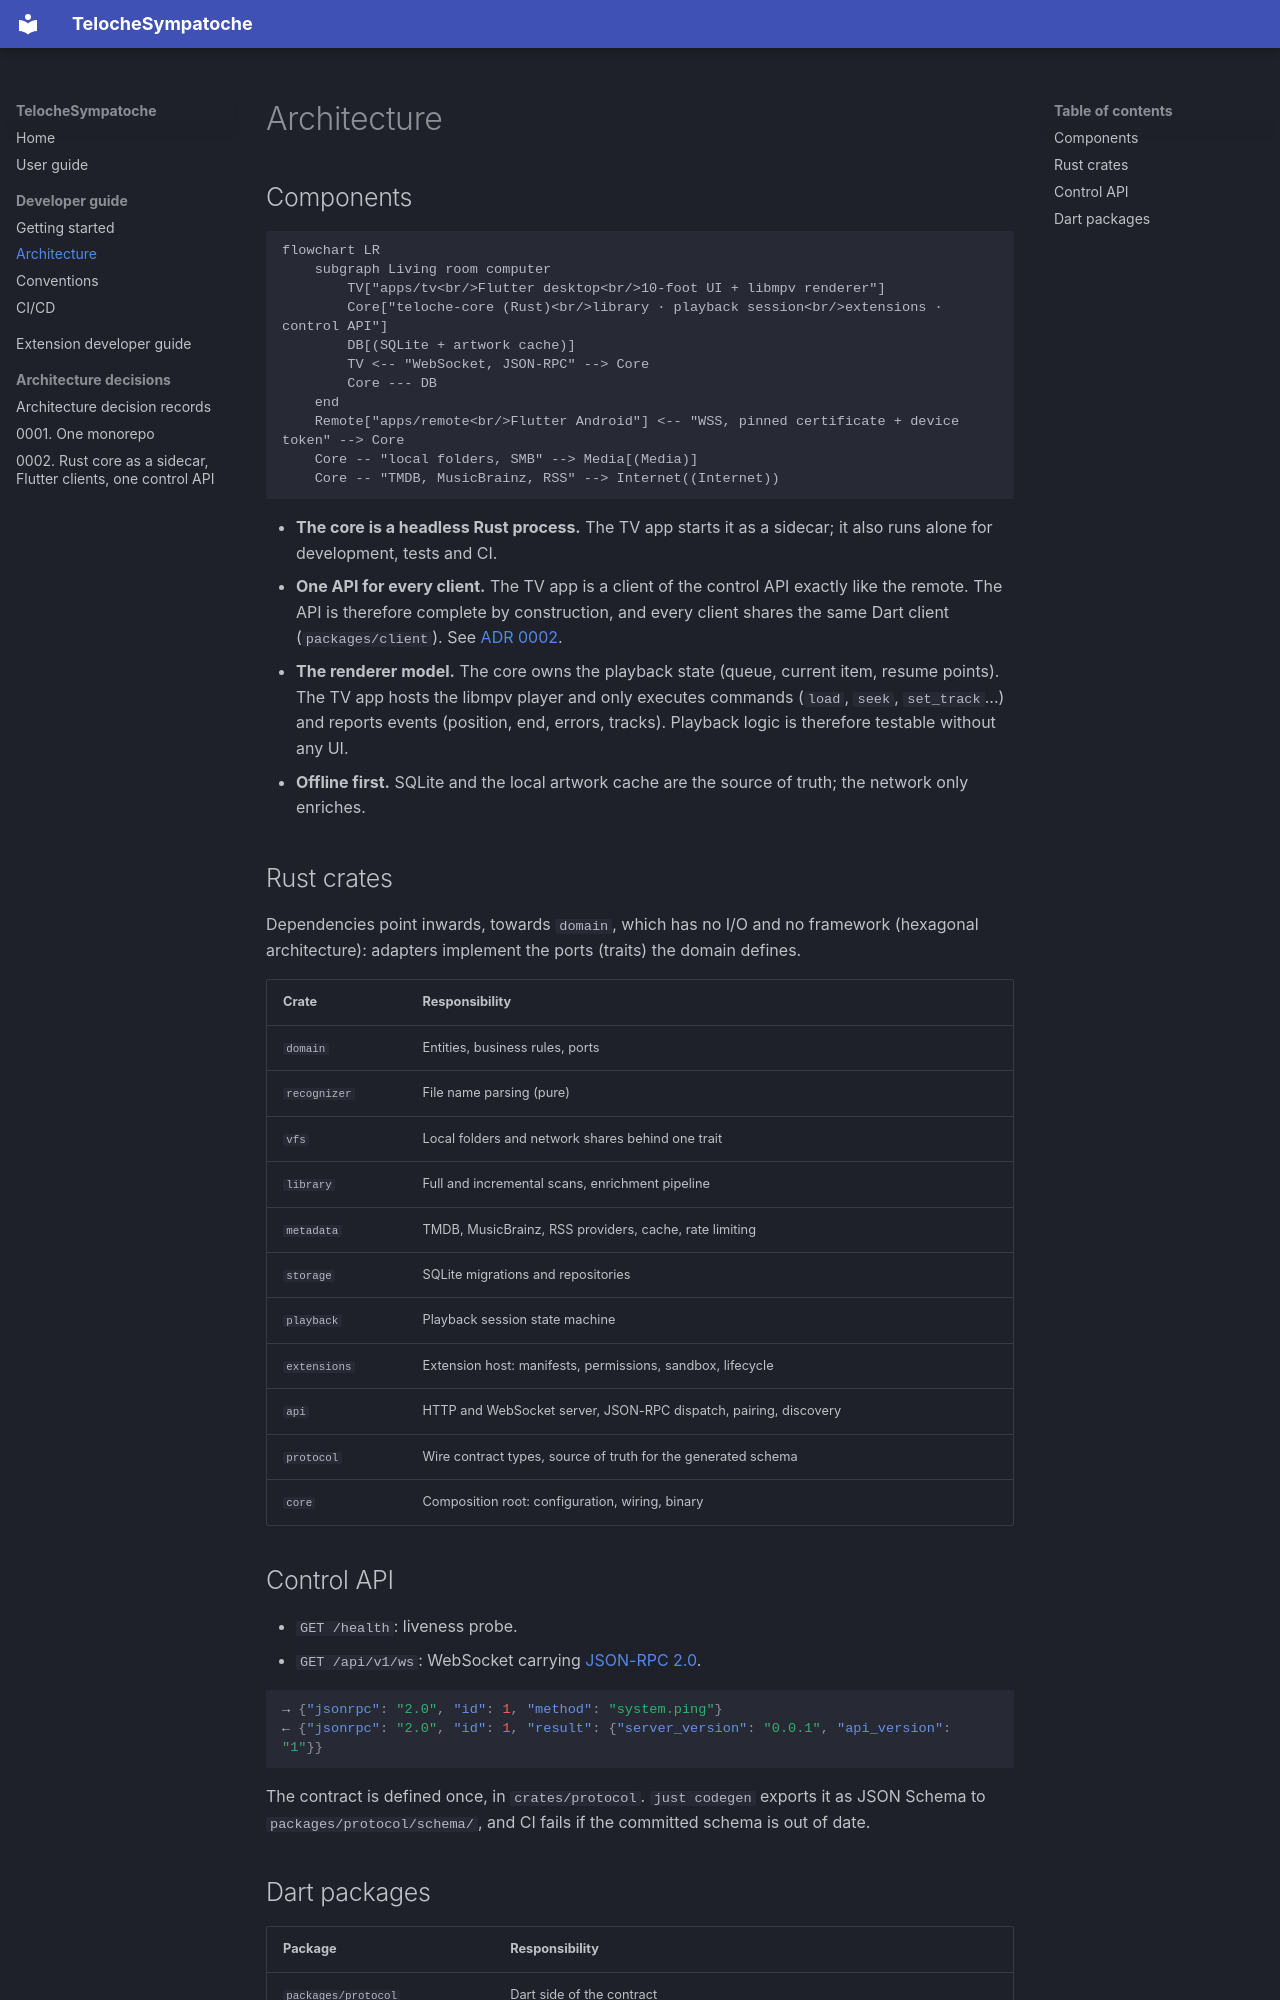

repository: malo-coet/TelocheSympatoche · page: dev/architecture/index.html · generator: mkdocs

# Architecture

## Components

```mermaid
flowchart LR
    subgraph Living room computer
        TV["apps/tv<br/>Flutter desktop<br/>10-foot UI + libmpv renderer"]
        Core["teloche-core (Rust)<br/>library · playback session<br/>extensions · control API"]
        DB[(SQLite + artwork cache)]
        TV <-- "WebSocket, JSON-RPC" --> Core
        Core --- DB
    end
    Remote["apps/remote<br/>Flutter Android"] <-- "WSS, pinned certificate + device token" --> Core
    Core -- "local folders, SMB" --> Media[(Media)]
    Core -- "TMDB, MusicBrainz, RSS" --> Internet((Internet))
```

- **The core is a headless Rust process.** The TV app starts it as a sidecar; it also runs alone for
  development, tests and CI.
- **One API for every client.** The TV app is a client of the control API exactly like the remote. The
  API is therefore complete by construction, and every client shares the same Dart client
  (`packages/client`). See [ADR 0002](../adr/0002-rust-core-flutter-clients-single-api.md).
- **The renderer model.** The core owns the playback state (queue, current item, resume points). The TV
  app hosts the libmpv player and only executes commands (`load`, `seek`, `set_track`...) and reports
  events (position, end, errors, tracks). Playback logic is therefore testable without any UI.
- **Offline first.** SQLite and the local artwork cache are the source of truth; the network only
  enriches.

## Rust crates

Dependencies point inwards, towards `domain`, which has no I/O and no framework (hexagonal
architecture): adapters implement the ports (traits) the domain defines.

| Crate | Responsibility |
|---|---|
| `domain` | Entities, business rules, ports |
| `recognizer` | File name parsing (pure) |
| `vfs` | Local folders and network shares behind one trait |
| `library` | Full and incremental scans, enrichment pipeline |
| `metadata` | TMDB, MusicBrainz, RSS providers, cache, rate limiting |
| `storage` | SQLite migrations and repositories |
| `playback` | Playback session state machine |
| `extensions` | Extension host: manifests, permissions, sandbox, lifecycle |
| `api` | HTTP and WebSocket server, JSON-RPC dispatch, pairing, discovery |
| `protocol` | Wire contract types, source of truth for the generated schema |
| `core` | Composition root: configuration, wiring, binary |

## Control API

- `GET /health`: liveness probe.
- `GET /api/v1/ws`: WebSocket carrying [JSON-RPC 2.0](https://www.jsonrpc.org/specification).

```json
→ {"jsonrpc": "2.0", "id": 1, "method": "system.ping"}
← {"jsonrpc": "2.0", "id": 1, "result": {"server_version": "0.0.1", "api_version": "1"}}
```

The contract is defined once, in `crates/protocol`. `just codegen` exports it as JSON Schema to
`packages/protocol/schema/`, and CI fails if the committed schema is out of date.
